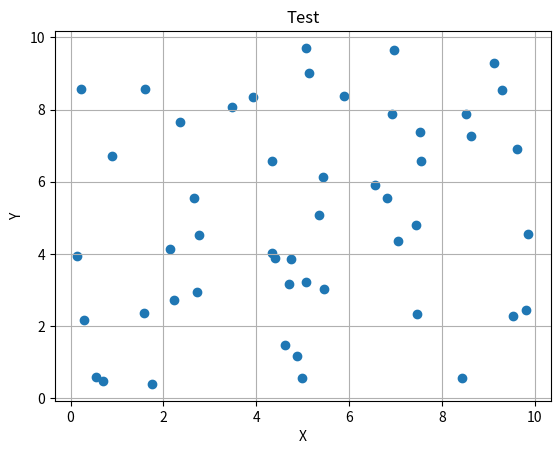

Here is the Python script that generated this plot:
#!/usr/bin/python3.6

# K-NN.py - K-Nearest Neighbors

import random
import matplotlib.pyplot as plt

# Map generator class
class MapGenerator:

    def __init__(self, 
                 size=(10.,10.), 
                 npoints=50):
        self.size = size          # Map size
        self.npoints = npoints    # Number of points
        self.POINTMAP = []        # List of points
        self.MAP_X = []
        self.MAP_Y = []
        self.RandomizePoints()

    def RandomizePoints(self):
        max_x, max_y = self.size
        for i in range(self.npoints):
            rand_x = random.uniform(0, max_x)
            rand_y = random.uniform(0, max_y)
            self.MAP_X.append(rand_x)
            self.MAP_Y.append(rand_y)
            self.POINTMAP.append((rand_x, rand_y))

    def GetMap(self):
        return self.POINTMAP

    def GetPoints_X(self):
        return self.MAP_X

    def GetPoints_Y(self):
        return self.MAP_Y

if __name__ == '__main__':
    map = MapGenerator()
    print(map.GetMap())

    plt.scatter(*zip(*map.GetMap()))

    plt.grid(True)
    plt.title('Test')
    plt.xlabel('X')
    plt.ylabel('Y')
    plt.show()
